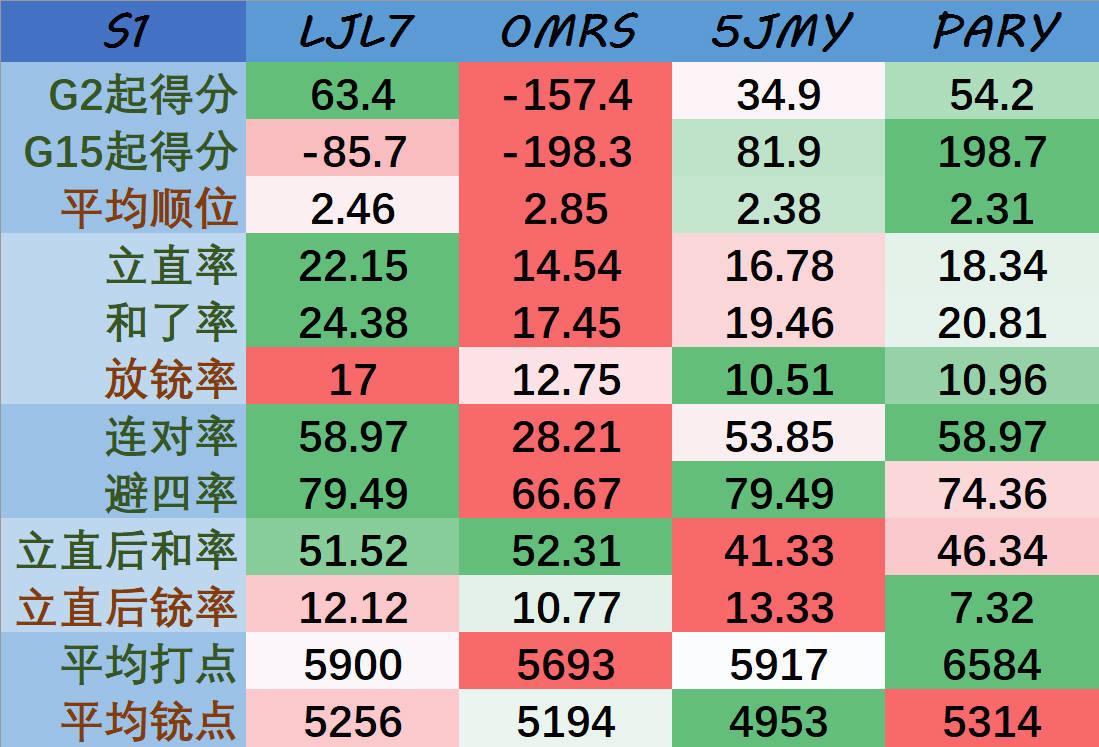

The table this chart was drawn from, first rows:
, LJL7, 0MRS, 5JMY, PARY
G2起得分, 63.4, -157.4, 34.9, 54.2
G15起得分, -85.7, -198.3, 81.9, 198.7
平均顺位, 2.46, 2.85, 2.38, 2.31
立直率, 22.15, 14.54, 16.78, 18.34
和了率, 24.38, 17.45, 19.46, 20.81
放铳率, 17.0, 12.75, 10.51, 10.96
连对率, 58.97, 28.21, 53.85, 58.97
避四率, 79.49, 66.67, 79.49, 74.36
立直后和率, 51.52, 52.31, 41.33, 46.34
立直后铳率, 12.12, 10.77, 13.33, 7.32
平均打点, 5900, 5693, 5917, 6584
平均铳点, 5256, 5194, 4953, 5314
